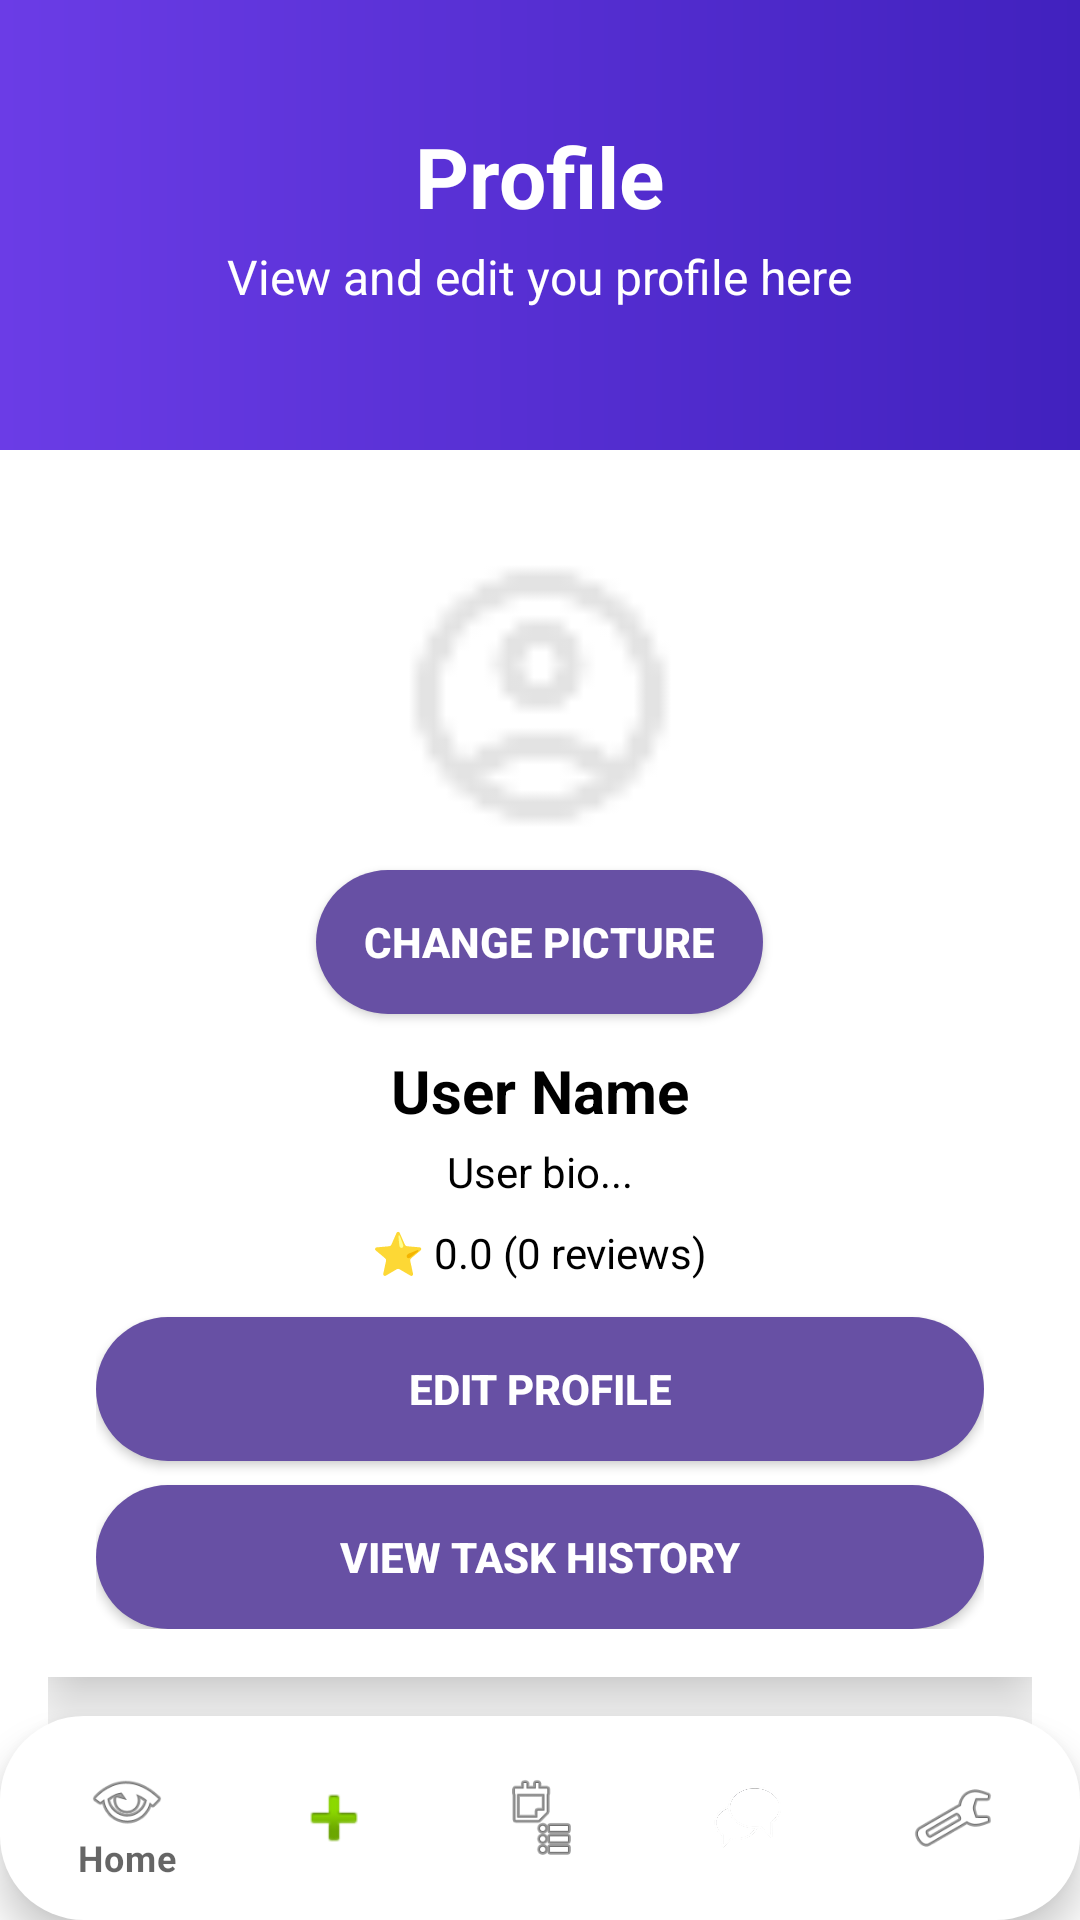

Android layout source for this screen:
<!-- AndroidManifest.xml: activity theme Theme.Taskmate -->
<!-- res/layout/activity_profile.xml -->
<androidx.coordinatorlayout.widget.CoordinatorLayout
    xmlns:android="http://schemas.android.com/apk/res/android"
    xmlns:app="http://schemas.android.com/apk/res-auto"
    android:layout_width="match_parent"
    android:layout_height="match_parent"
    android:background="@color/background"
    android:fitsSystemWindows="true">

    
    <com.google.android.material.appbar.AppBarLayout
        android:id="@+id/appBar"
        android:layout_width="match_parent"
        android:layout_height="wrap_content"
        android:fitsSystemWindows="true"
        android:elevation="4dp"
        app:liftOnScroll="true">

    
        <FrameLayout
            android:id="@+id/purpleAppBar"
            android:layout_width="match_parent"
            android:layout_height="150dp"
            android:background="@drawable/bg_top_appbar_purple"
            android:clipToOutline="true"
            android:fitsSystemWindows="true">

            <LinearLayout
                android:layout_width="match_parent"
                android:layout_height="match_parent"
                android:layout_gravity="top"
                android:gravity="center_horizontal"
                android:orientation="vertical"
                android:paddingHorizontal="24dp"
                android:paddingTop="40dp">

                <TextView
                    android:id="@+id/tvHeaderTitle"
                    android:layout_width="wrap_content"
                    android:layout_height="wrap_content"
                    android:text="Profile"
                    android:textColor="@android:color/white"
                    android:textSize="28sp"
                    android:textStyle="bold" />

                <TextView
                    android:id="@+id/tvHeaderSubtitle"
                    android:layout_width="wrap_content"
                    android:layout_height="wrap_content"
                    android:layout_marginTop="4dp"
                    android:text="View and edit you profile here"
                    android:textColor="@android:color/white"
                    android:textSize="16sp" />
            </LinearLayout>
        </FrameLayout>
    </com.google.android.material.appbar.AppBarLayout>

    
    <androidx.core.widget.NestedScrollView
        android:id="@+id/scrollContent"
        android:layout_width="match_parent"
        android:layout_height="match_parent"
        android:padding="16dp"
        android:clipToPadding="false"
        android:paddingBottom="@dimen/bottom_nav_inset"
        app:layout_behavior="@string/appbar_scrolling_view_behavior">


        <LinearLayout
            android:orientation="vertical"
            android:layout_width="match_parent"
            android:layout_height="wrap_content"
            android:gravity="center_horizontal">

            

            
            <LinearLayout
                android:layout_width="match_parent"
                android:layout_height="wrap_content"
                android:background="@color/card_background"
                android:gravity="center"
                android:orientation="vertical"
                android:padding="16dp"
                android:elevation="13dp">

                <ImageView
                    android:id="@+id/imgAvatar"
                    android:layout_width="100dp"
                    android:layout_height="100dp"
                    android:background="@drawable/circle_bg"
                    android:scaleType="centerCrop"
                    android:src="@drawable/ic_profile" />

                <Button
                    android:id="@+id/btnChangeAvatar"
                    android:layout_width="wrap_content"
                    android:layout_height="wrap_content"
                    android:layout_marginTop="8dp"
                    android:background="@drawable/bg_button_pill"
                    android:text="Change Picture"
                    android:textStyle="bold"
                    android:textColor="@color/text_on_primary" />

                <TextView
                    android:id="@+id/tvName"
                    android:layout_width="wrap_content"
                    android:layout_height="wrap_content"
                    android:layout_marginTop="12dp"
                    android:text="User Name"
                    android:textColor="@color/text_primary"
                    android:textSize="20sp"
                    android:textStyle="bold" />

                <TextView
                    android:id="@+id/tvBio"
                    android:layout_width="wrap_content"
                    android:layout_height="wrap_content"
                    android:layout_marginTop="4dp"
                    android:text="User bio..."
                    android:textColor="@color/text_primary" />

                <TextView
                    android:id="@+id/tvRating"
                    android:layout_width="wrap_content"
                    android:layout_height="wrap_content"
                    android:layout_marginTop="8dp"
                    android:text="⭐ 0.0 (0 reviews)"
                    android:textColor="@color/text_primary" />

                <Button
                    android:id="@+id/btnEdit"
                    android:layout_width="match_parent"
                    android:layout_height="wrap_content"
                    android:layout_marginTop="12dp"
                    android:background="@drawable/bg_button_pill"
                    android:text="Edit Profile"
                    android:textStyle="bold"
                    android:textColor="@color/text_on_primary" />

                <Button
                    android:id="@+id/btnHistory"
                    android:layout_width="match_parent"
                    android:layout_height="wrap_content"
                    android:layout_marginTop="8dp"
                    android:background="@drawable/bg_button_pill"
                    android:text="View Task History"
                    android:textStyle="bold"
                    android:textColor="@color/text_on_primary" />
            </LinearLayout>

            <LinearLayout
                android:layout_width="match_parent"
                android:layout_height="wrap_content"
                android:background="@color/card_background"
                android:orientation="vertical"
                android:padding="16dp"
                android:layout_marginTop="16dp">

                <TextView
                    android:text="Preferences"
                    android:textStyle="bold"
                    android:textSize="16sp"
                    android:textColor="@color/text_primary"
                    android:layout_marginBottom="8dp"
                    android:layout_height="wrap_content"
                    android:layout_width="wrap_content"
                    android:elevation="8dp"/>

                <Switch
                    android:id="@+id/switchDarkMode"
                    android:layout_width="match_parent"
                    android:layout_height="wrap_content"
                    android:text="Dark Mode"
                    android:textColor="@color/text_primary" />
            </LinearLayout>

            
            <LinearLayout
                android:id="@+id/layoutHistory"
                android:orientation="vertical"
                android:layout_width="match_parent"
                android:layout_height="wrap_content"
                android:background="@color/card_background"
                android:padding="16dp"
                android:layout_marginTop="16dp"
                android:elevation="13dp"
                android:visibility="gone">

                <TextView
                    android:text="Task History"
                    android:textStyle="bold"
                    android:textSize="18sp"
                    android:textColor="@color/text_primary"
                    android:layout_marginBottom="8dp"
                    android:layout_height="wrap_content"
                    android:layout_width="wrap_content"/>

                <androidx.recyclerview.widget.RecyclerView
                    android:id="@+id/recyclerHistory"
                    android:layout_width="match_parent"
                    android:layout_height="wrap_content"
                    android:padding="8dp" />
            </LinearLayout>
            <FrameLayout
                android:id="@+id/bottomSpacer"
                android:layout_width="match_parent"
                android:layout_height="@dimen/bottom_nav_inset" />
        </LinearLayout>

    </androidx.core.widget.NestedScrollView>


    

    <com.google.android.material.card.MaterialCardView
        android:id="@+id/pillContainer"
        android:layout_width="wrap_content"
        android:layout_height="wrap_content"
        android:layout_gravity="bottom|center_horizontal"
        android:layout_marginHorizontal="16dp"
        android:layout_marginBottom="24dp"
        app:cardBackgroundColor="@android:color/transparent"
        app:cardElevation="12dp"
        app:cardUseCompatPadding="true"
        app:shapeAppearanceOverlay="@style/Shape.Pill">

    </com.google.android.material.card.MaterialCardView>

    <com.google.android.material.bottomnavigation.BottomNavigationView
        android:id="@+id/bottomNavigationView"
        android:layout_width="wrap_content"
        android:layout_height="wrap_content"
        android:background="@drawable/bg_pill_nav"
        android:paddingHorizontal="8dp"
        app:itemIconSize="28dp"
        app:itemIconTint="@color/bottom_nav_item_tint_selector"
        app:itemRippleColor="@color/bottom_nav_ripple_color"
        app:itemTextColor="@color/bottom_nav_item_tint_selector"
        app:labelVisibilityMode="selected"
        app:layout_anchor="@+id/pillContainer"
        app:layout_anchorGravity="bottom|center"
        app:menu="@menu/bottom_nav_menu" />

</androidx.coordinatorlayout.widget.CoordinatorLayout>
<!-- resources referenced by this layout -->
<resources>
  <color name="background">@color/md_theme_background</color>
  <color name="card_background">@color/md_theme_surface</color>
  <color name="text_on_primary">@color/md_theme_onPrimary</color>
  <color name="text_primary">@color/md_theme_onBackground</color>
  <dimen name="bottom_nav_inset">63dp</dimen>
  <!-- drawable bg_button_pill (drawable) -->
  <shape xmlns:android="http://schemas.android.com/apk/res/android">
      <solid android:color="@color/primary"/>
      <corners android:radius="999dp"/>
      <padding android:left="16dp" android:top="12dp" android:right="16dp" android:bottom="12dp"/>
  </shape>
  <!-- drawable bg_pill_nav (drawable) -->
  <?xml version="1.0" encoding="utf-8"?>
  <shape xmlns:android="http://schemas.android.com/apk/res/android" android:shape="rectangle">
      <solid android:color="@color/background"/>
      <corners android:radius="28dp"/>
      <padding android:left="6dp" android:top="6dp" android:right="6dp" android:bottom="6dp"/>
  </shape>
  <!-- drawable bg_top_appbar_purple (drawable) -->
  <?xml version="1.0" encoding="utf-8"?>
  <shape xmlns:android="http://schemas.android.com/apk/res/android">
      
      <gradient
          android:type="linear"
          android:angle="0"
          android:startColor="@color/headerStart"
          android:endColor="@color/headerEnd"/>
  </shape>
  <!-- drawable ic_profile: png bitmap (drawable, 725 bytes) -->
  <style name="Shape.Pill">
          <item name="cornerFamily">rounded</item>
          <item name="cornerSize">50%</item> 
      </style>
  <style name="Theme.Taskmate" parent="Theme.MaterialComponents.DayNight.NoActionBar">
          
          <item name="colorPrimary">@color/md_theme_primary</item>
          <item name="colorOnPrimary">@color/md_theme_onPrimary</item>
          <item name="colorSecondary">@color/md_theme_secondary</item>
          <item name="android:colorBackground">@color/md_theme_background</item>
          <item name="colorSurface">@color/md_theme_surface</item>
          <item name="colorOnBackground">@color/md_theme_onBackground</item>
  
          
          <item name="materialButtonStyle">@style/Widget.MaterialComponents.Button</item>
      </style>
  <color name="md_theme_background">#FFFFFF</color>
  <color name="md_theme_surface">#FFFFFF</color>
  <color name="md_theme_onPrimary">#FFFFFF</color>
  <color name="md_theme_onBackground">#000000</color>
  <color name="primary">@color/md_theme_primary</color>
  <color name="headerStart">#6B3CE6</color>
  <color name="headerEnd">#4121BE</color>
  <color name="md_theme_primary">#6750A4</color>
  <color name="md_theme_secondary">#625B71</color>
</resources>
